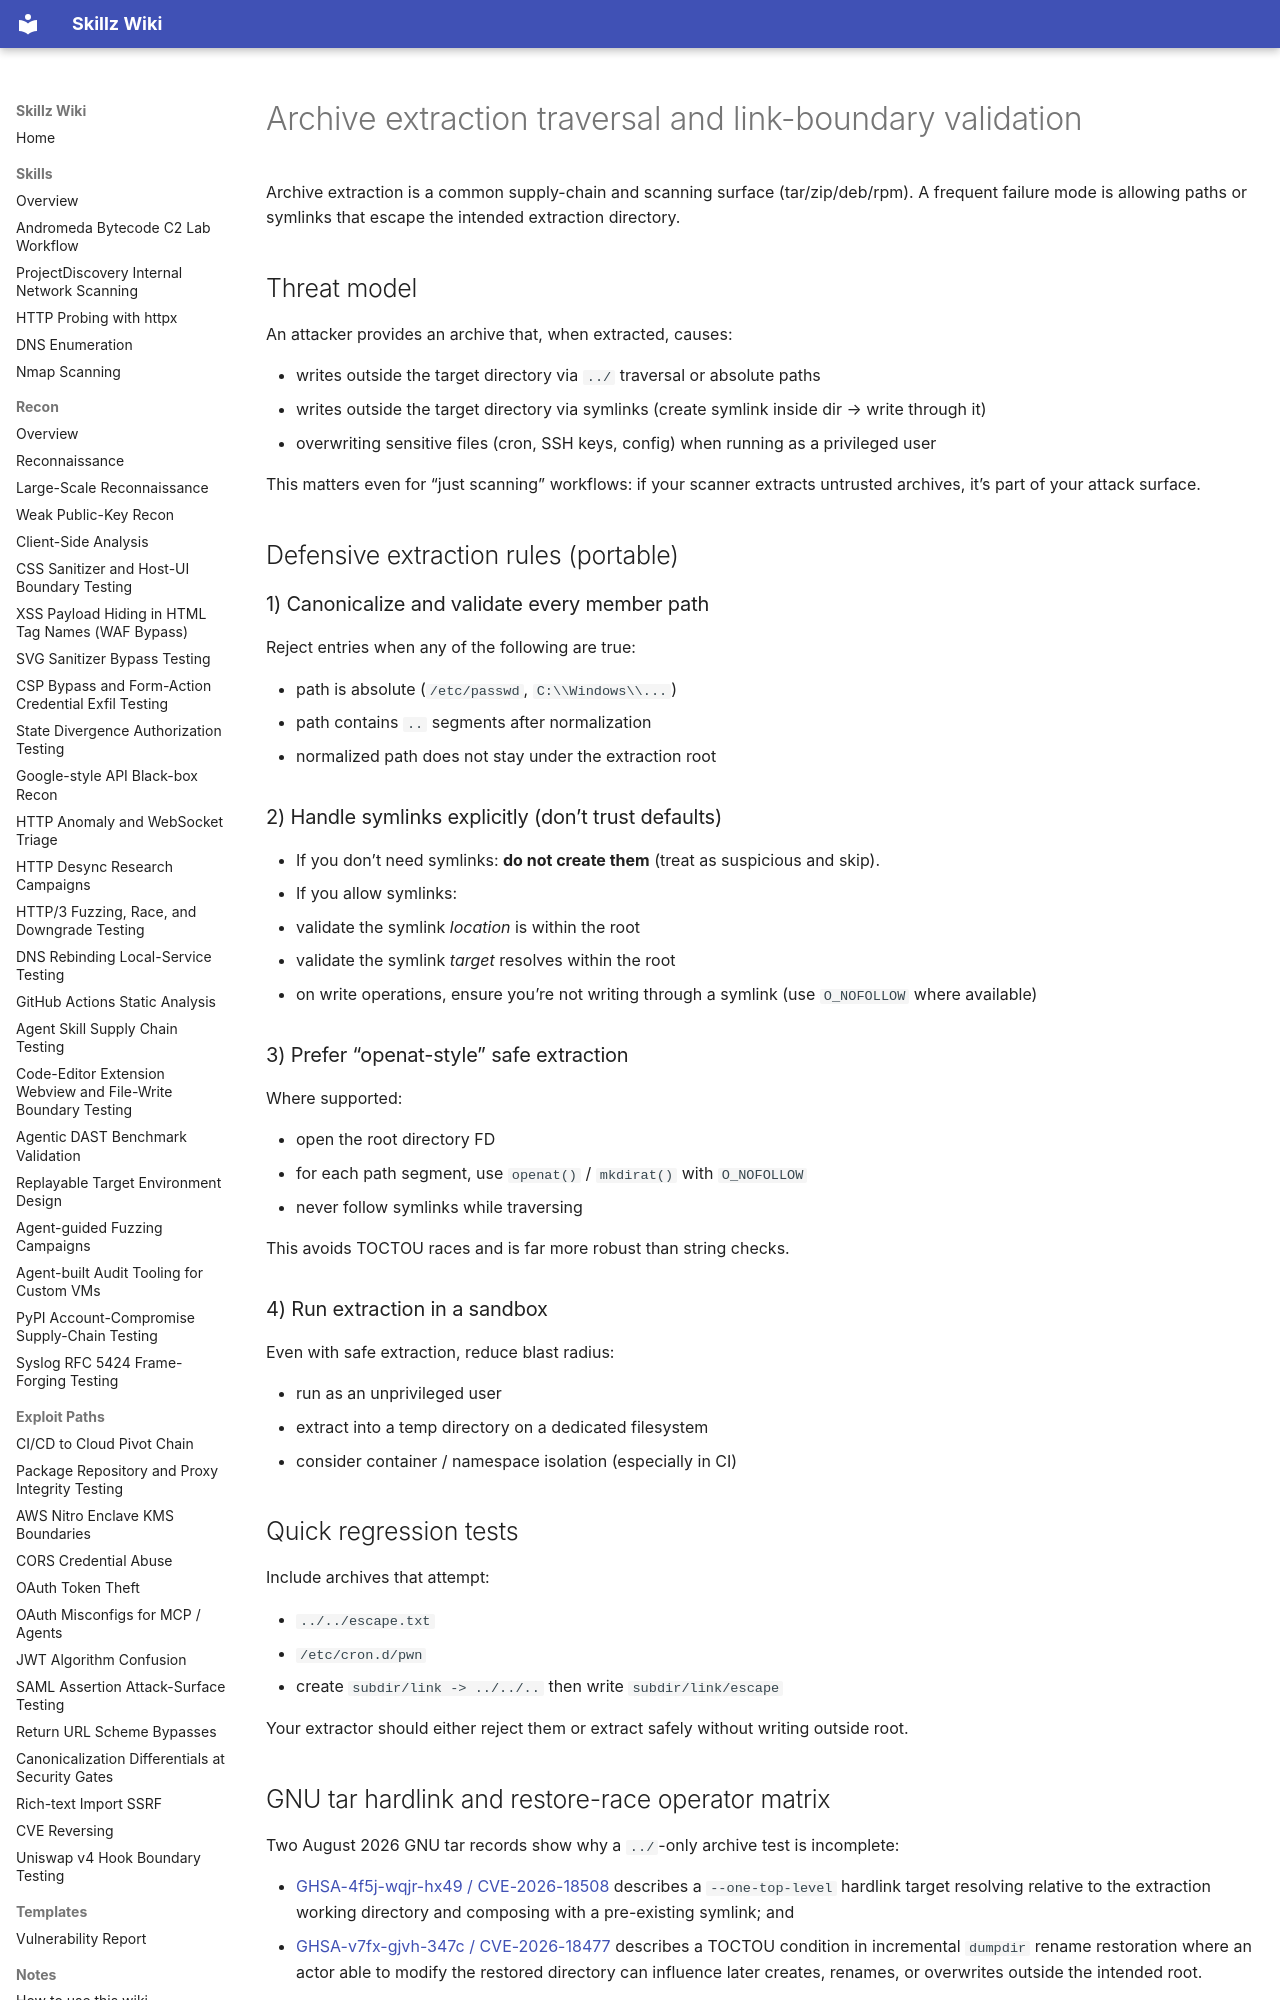

repository: bastet-ai/skillz-wiki · page: best-practices/archive-extraction-symlink-traversal/index.html · generator: mkdocs

# Archive extraction traversal and link-boundary validation

Archive extraction is a common supply-chain and scanning surface (tar/zip/deb/rpm). A frequent failure mode is allowing paths or symlinks that escape the intended extraction directory.

## Threat model

An attacker provides an archive that, when extracted, causes:

- writes outside the target directory via `../` traversal or absolute paths
- writes outside the target directory via symlinks (create symlink inside dir → write through it)
- overwriting sensitive files (cron, SSH keys, config) when running as a privileged user

This matters even for “just scanning” workflows: if your scanner extracts untrusted archives, it’s part of your attack surface.

## Defensive extraction rules (portable)

### 1) Canonicalize and validate every member path

Reject entries when any of the following are true:

- path is absolute (`/etc/passwd`, `C:\\Windows\\...`)
- path contains `..` segments after normalization
- normalized path does not stay under the extraction root

### 2) Handle symlinks explicitly (don’t trust defaults)

- If you don’t need symlinks: **do not create them** (treat as suspicious and skip).
- If you allow symlinks:
  - validate the symlink *location* is within the root
  - validate the symlink *target* resolves within the root
  - on write operations, ensure you’re not writing through a symlink (use `O_NOFOLLOW` where available)

### 3) Prefer “openat-style” safe extraction

Where supported:

- open the root directory FD
- for each path segment, use `openat()` / `mkdirat()` with `O_NOFOLLOW`
- never follow symlinks while traversing

This avoids TOCTOU races and is far more robust than string checks.

### 4) Run extraction in a sandbox

Even with safe extraction, reduce blast radius:

- run as an unprivileged user
- extract into a temp directory on a dedicated filesystem
- consider container / namespace isolation (especially in CI)

## Quick regression tests

Include archives that attempt:

- `../../escape.txt`
- `/etc/cron.d/pwn`
- create `subdir/link -> ../../..` then write `subdir/link/escape`

Your extractor should either reject them or extract safely without writing outside root.
